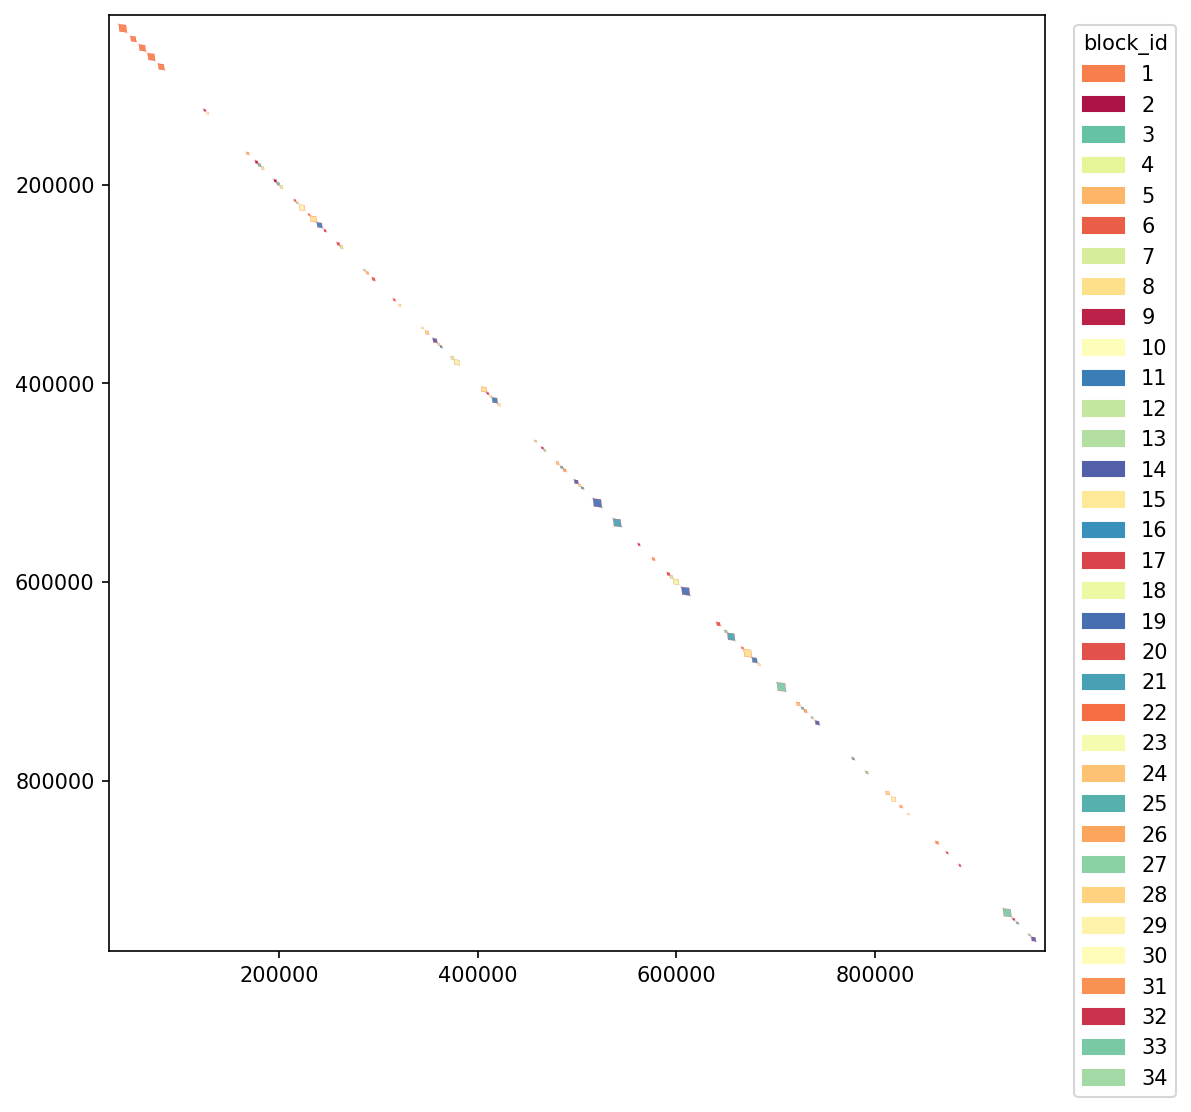

Source data for this figure (header and first rows):
block_id	d1	d2
1	38559	46896
1	50486	56334
1	58962	65898
1	67716	75293
1	78247	84744
9	124239	126272
10	127273	129353
5	167194	169932
2	175992	178815
3	178816	181965
4	181966	185041
2	194840	197664
3	197665	200810
4	200811	203880
6	214994	217130
13	217336	219393
29	220100	226319
22	229430	231341
8	231353	237988
11	238014	243647
17	258205	261147
7	261148	264439
12	285018	287191
5	287541	290304
20	293621	296732
6	314885	317161
23	320164	322744
30	343233	345336
28	347093	350958
14	354679	359318
15	359332	361791
16	362004	364279
7	372836	376086
18	376087	381880
8	403371	409035
9	409072	411139
10	412144	414227
11	414228	420126
23	420127	423050
12	457069	459321
9	464133	466209
13	466468	468691
24	478806	481937
25	483194	485989
26	486030	489108
14	497059	501380
15	501393	504000
16	504216	506522
19	515855	525057
21	536141	544691
31	575554	578310
17	590459	593498
7	593499	596749
18	596750	602725
19	604903	613719
20	640325	644158
27	648303	651123
21	651124	659044
22	665408	667540
8	667541	675939
... 24 more rows
